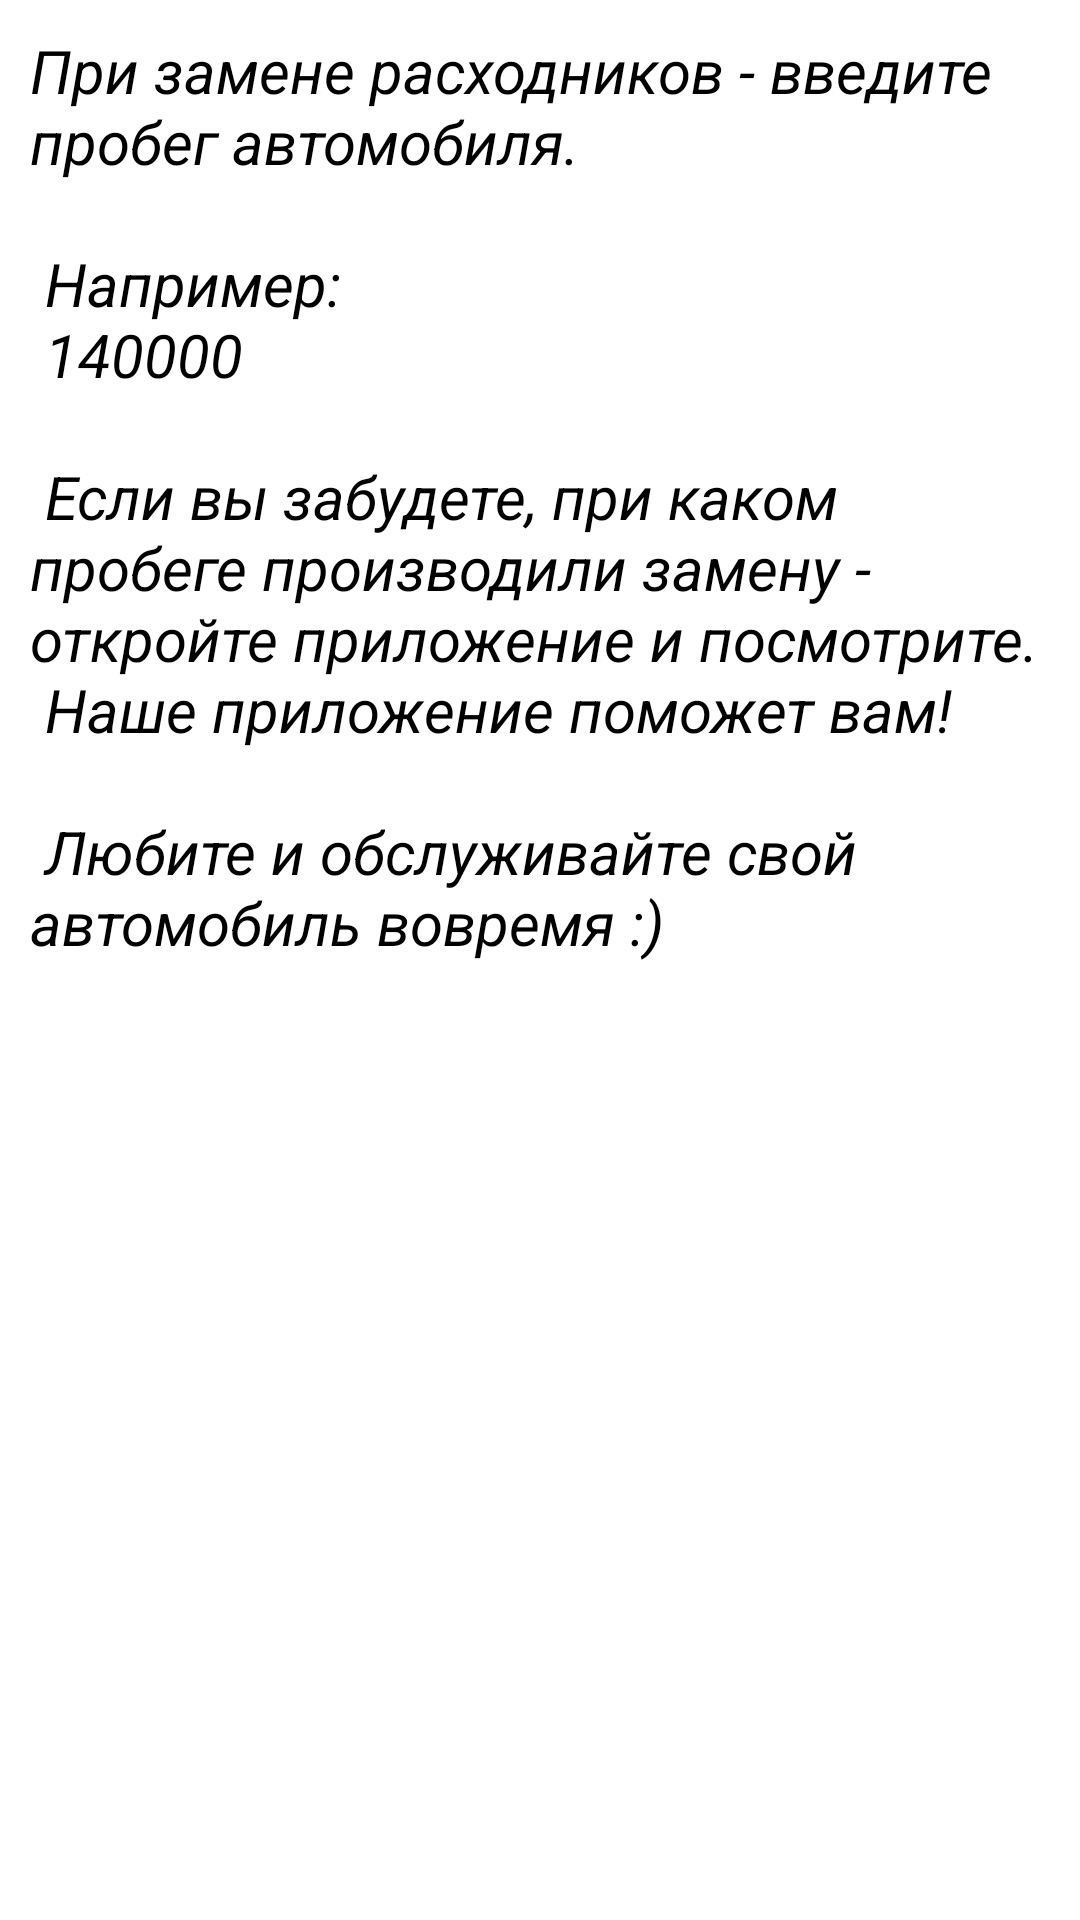

Android layout source for this screen:
<!-- AndroidManifest.xml: application theme Theme.DemoService -->
<!-- res/layout/activity_reference1.xml -->
<?xml version="1.0" encoding="utf-8"?>
<ScrollView xmlns:android="http://schemas.android.com/apk/res/android"
    xmlns:app="http://schemas.android.com/apk/res-auto"
    xmlns:tools="http://schemas.android.com/tools"
    android:layout_width="match_parent"
    android:layout_height="match_parent"
    tools:context=".Reference1Activity">

    <TextView
        android:id="@+id/reference1TextView"
        android:layout_width="match_parent"
        android:layout_height="wrap_content"
        android:text="@string/reference1"
        android:textColor="@color/black"
        android:textStyle="italic"
        android:padding="10dp"
        android:textSize="20sp"/>

</ScrollView>
<!-- resources referenced by this layout -->
<resources>
  <string name="reference1">При замене расходников - введите пробег автомобиля. \n
          \n
          Например:\n
          140000\n
          \n
   	 Если вы забудете, при каком пробеге производили замену - откройте приложение и посмотрите.\n
       Наше приложение поможет вам!\n
          \n
  	 Любите и обслуживайте свой автомобиль вовремя :)</string>
  <style name="Theme.DemoService" parent="Theme.MaterialComponents.DayNight.DarkActionBar">
          
          <item name="colorPrimary">@color/black</item>
          <item name="colorPrimaryVariant">@color/black</item>
          <item name="colorOnPrimary">@color/black</item>
          
          <item name="colorSecondary">@color/teal_200</item>
          <item name="colorSecondaryVariant">@color/teal_200</item>
          <item name="colorOnSecondary">@color/black</item>
          
          <item name="android:statusBarColor" tools:targetApi="l">?attr/colorPrimaryVariant</item>
          
      </style>
  <!-- not gathered from this repository: default colours our renderer supplied (Android Studio template values) -->
  <color name="teal_200">#FF03DAC5</color>
  <color name="black">#FF000000</color>
</resources>
